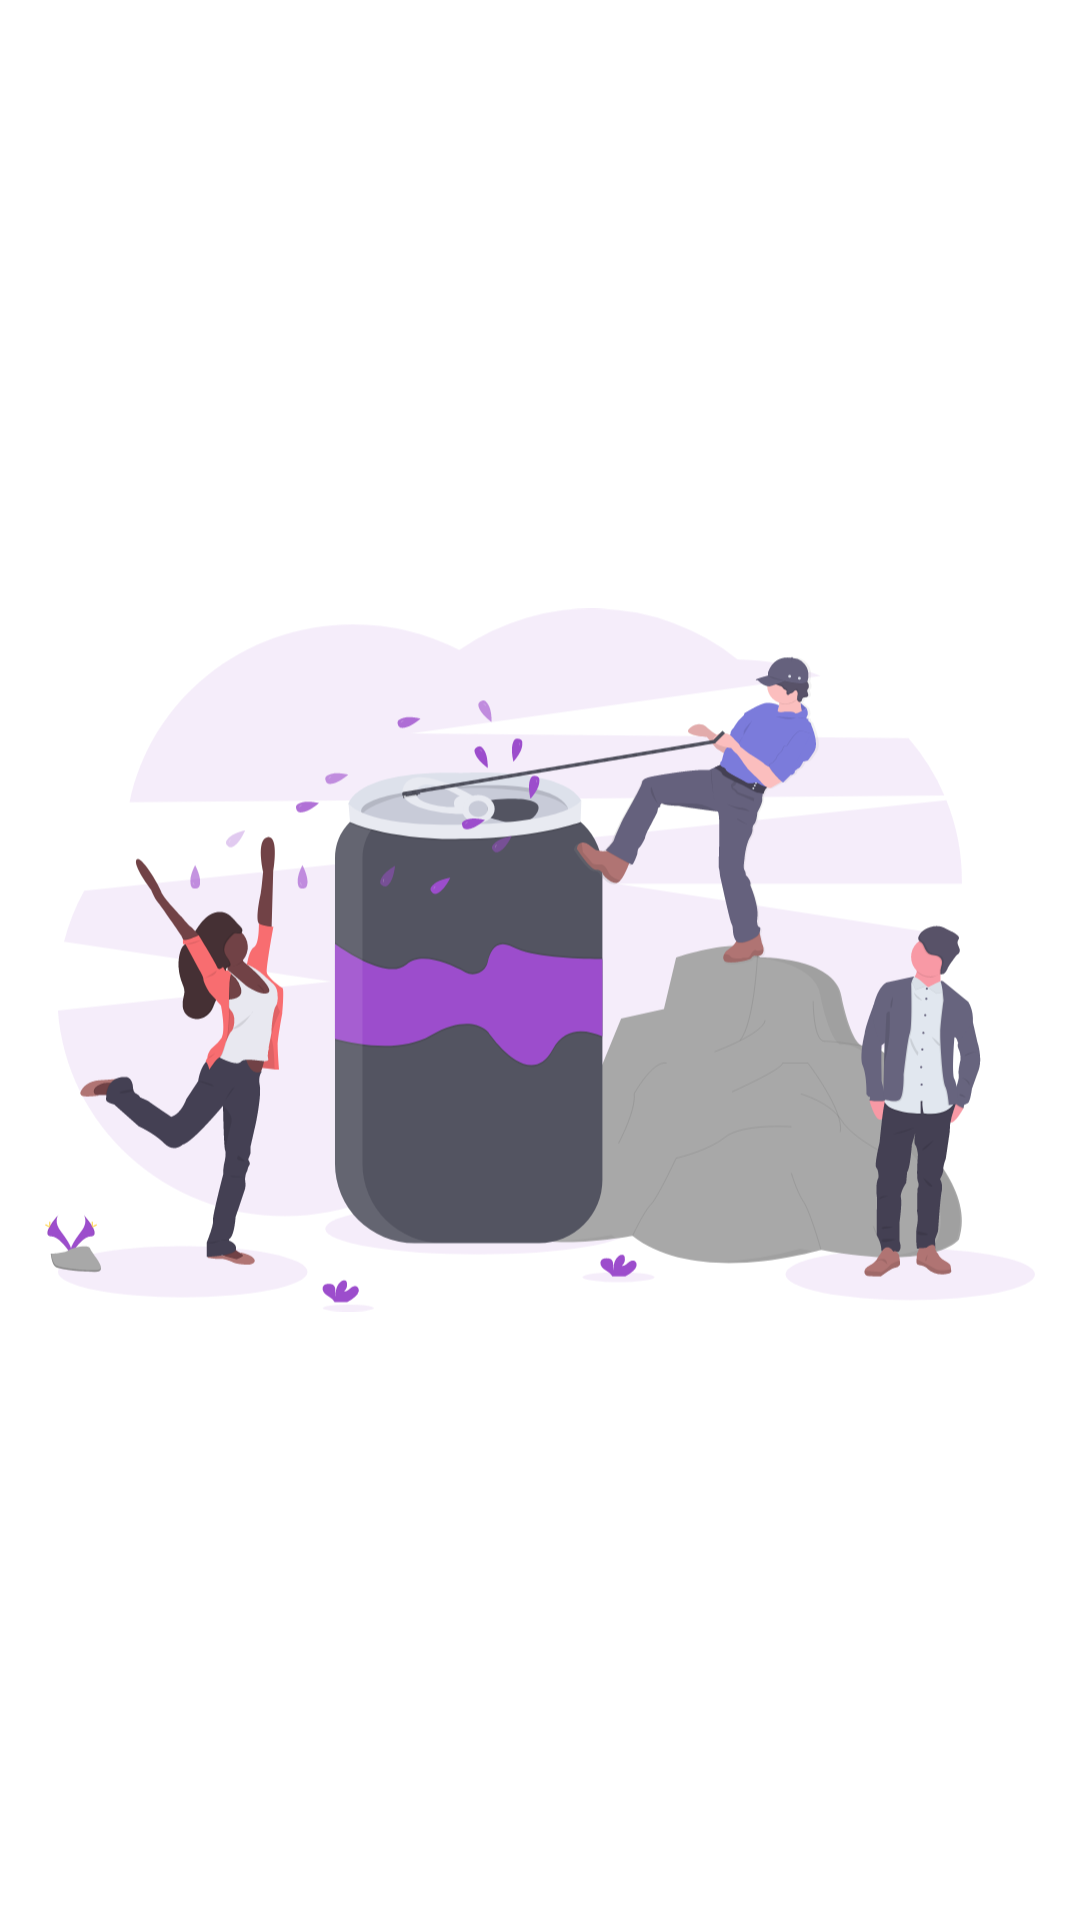

Here is an Android app screen rendered from its layout file. Give the layout XML and the strings, colors and styles it references.
<!-- AndroidManifest.xml: application theme Theme.GinLemons -->
<!-- res/layout/activity_entry.xml -->
<?xml version="1.0" encoding="utf-8"?>
<LinearLayout xmlns:android="http://schemas.android.com/apk/res/android"
    xmlns:app="http://schemas.android.com/apk/res-auto"
    xmlns:tools="http://schemas.android.com/tools"
    android:layout_width="match_parent"
    android:layout_height="match_parent"
    tools:context=".ui.authentication.EntryActivity">

    <ImageView
        android:id="@+id/imageIntro"
        android:layout_width="wrap_content"
        android:layout_height="wrap_content"
        android:layout_marginHorizontal="15dp"
        app:srcCompat="@drawable/ic_user_profile" />
</LinearLayout>
<!-- resources referenced by this layout -->
<resources>
  <!-- drawable ic_user_profile: vector/xml drawable (drawable, 106895 chars, omitted) -->
  <style name="Theme.GinLemons" parent="Theme.MaterialComponents.DayNight.NoActionBar">
          
          <item name="colorPrimary">@color/purple_personal</item>
          <item name="colorPrimaryVariant">@color/purple_personal_dark</item>
          <item name="colorOnPrimary">@color/white</item>
          
          <item name="colorSecondary">@color/teal_200</item>
          <item name="colorSecondaryVariant">@color/teal_700</item>
          <item name="colorOnSecondary">@color/black</item>
          
  
          <item name="android:colorAccent">@color/purple_personal</item>
          <item name="android:statusBarColor" tools:targetApi="l">?attr/colorPrimaryVariant</item>
          
  
          
          <item name="android:windowContentTransitions">true</item>
          <item name="android:textColorHint">@color/white</item>
      </style>
  <color name="purple_personal">#6a1b9a</color>
  <color name="purple_personal_dark">#38006b</color>
  <color name="white">#FFFFFFFF</color>
  <color name="teal_200">#FF03DAC5</color>
  <color name="teal_700">#FF018786</color>
  <color name="black">#FF000000</color>
</resources>
